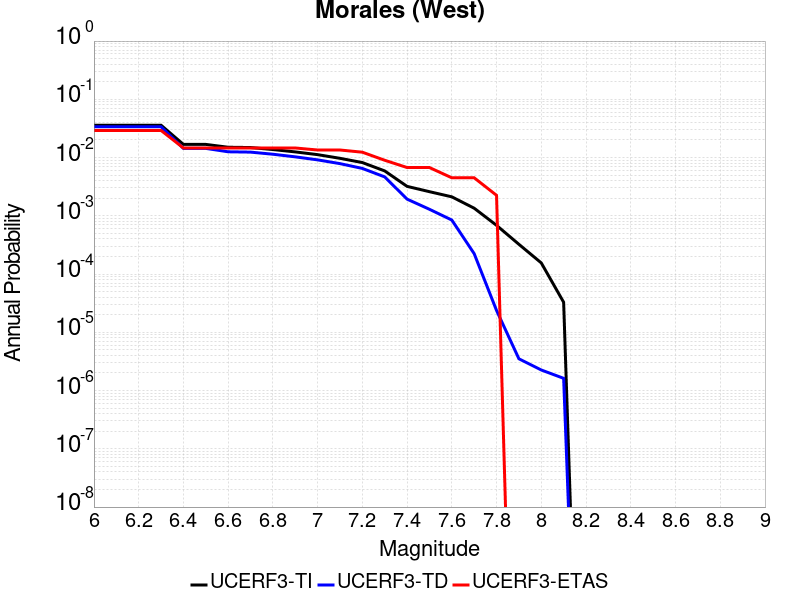

Source data for this figure (header and first rows):
Magnitude, UCERF3-TI Prob, UCERF3-TD Prob, UCERF3-ETAS Prob
6.0, 0.03593, 0.03376, 0.02921
6.1, 0.03593, 0.03376, 0.02921
6.2, 0.03593, 0.03376, 0.02921
6.3, 0.03593, 0.03376, 0.02921
6.4, 0.01683, 0.01437, 0.01461
6.5, 0.01683, 0.01437, 0.01461
6.6, 0.01503, 0.01257, 0.01461
6.7, 0.01487, 0.0124, 0.01461
6.8, 0.01373, 0.01141, 0.01461
6.9, 0.01251, 0.01029, 0.01461
7.0, 0.01122, 0.009129, 0.01348
7.1, 0.009707, 0.007867, 0.01348
7.2, 0.008208, 0.006509, 0.01236
7.3, 0.005899, 0.004655, 0.008989
7.4, 0.003203, 0.001934, 0.006742
7.5, 0.002596, 0.001294, 0.006742
7.6, 0.002118, 8.4604183E-4, 0.004494
7.7, 0.001351, 2.2399535E-4, 0.004494
7.8, 6.8630505E-4, 2.3735272E-5, 0.002247
7.9, 3.241891E-4, 3.5112116E-6, 0.0
8.0, 1.5532914E-4, 2.255353E-6, 0.0
8.1, 3.283612E-5, 1.6216289E-6, 0.0
